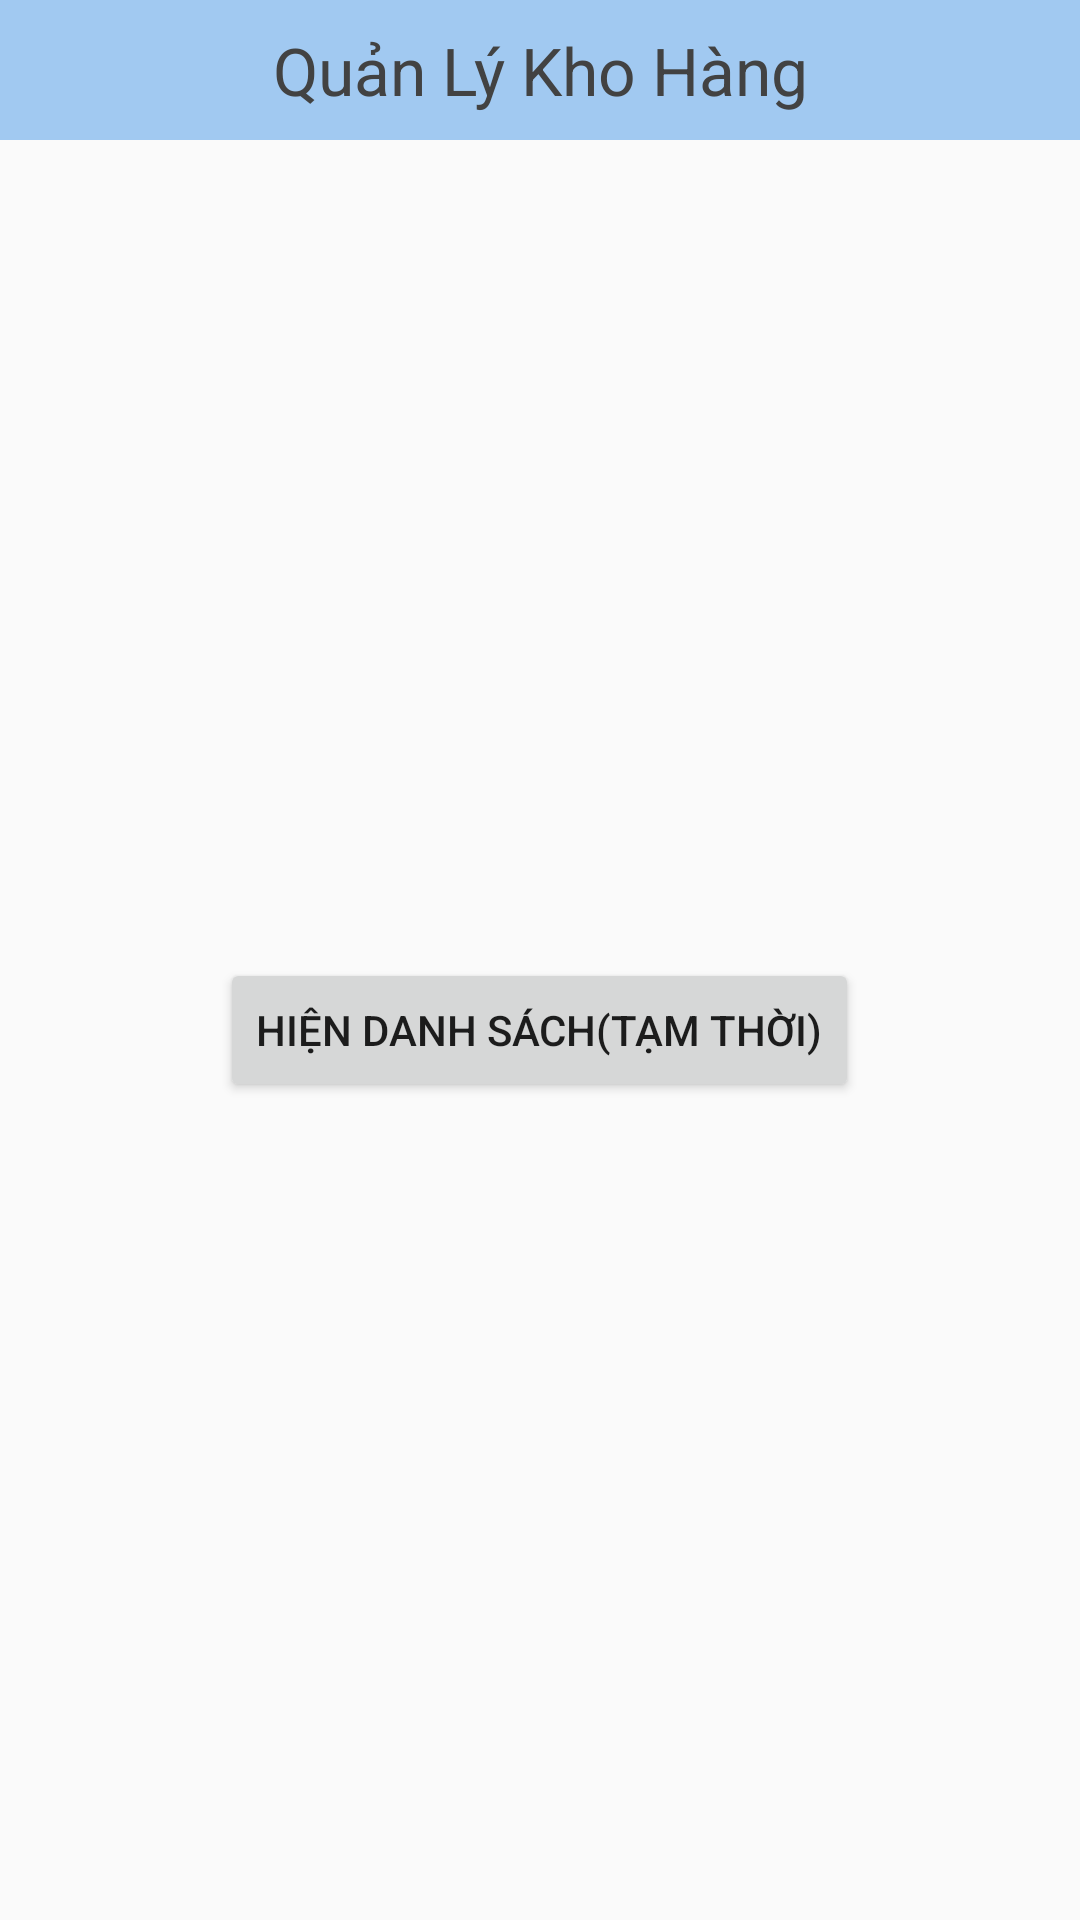

Reconstruct the res/layout file that produces this screen, plus the resources it refers to.
<!-- AndroidManifest.xml: application theme Theme.DựÁn1 -->
<!-- res/layout/fragment_khohang.xml -->
<?xml version="1.0" encoding="utf-8"?>
<androidx.constraintlayout.widget.ConstraintLayout xmlns:android="http://schemas.android.com/apk/res/android"
    xmlns:tools="http://schemas.android.com/tools"
    android:layout_width="match_parent"
    android:layout_height="match_parent"
    xmlns:app="http://schemas.android.com/apk/res-auto"
    tools:context=".fragments.KhoHang">


    <androidx.appcompat.widget.Toolbar
        android:layout_width="match_parent"
        android:layout_height="0dp"
        app:layout_constraintVertical_weight="0.074"
        android:id="@+id/toolbar"
        app:titleTextColor="@color/white"
        android:background="@color/primary_color"
        android:fitsSystemWindows="true"
        app:title="@null"
        app:layout_constraintTop_toTopOf="parent"
        app:layout_constraintBottom_toTopOf="@id/recyclerView"
        app:layout_constraintLeft_toLeftOf="parent"
        app:layout_constraintRight_toRightOf="parent"
        app:layout_constraintVertical_chainStyle="packed"
        android:theme="@style/ThemeOverlay.AppCompat.Dark.ActionBar">
        <TextView
            android:layout_width="wrap_content"
            android:layout_height="wrap_content"
            android:text="Quản Lý Kho Hàng"
            android:layout_gravity="center"
            android:textColor="@color/cardview_dark_background"
            android:textSize="22sp"
            android:id="@+id/toolBarTitle">
        </TextView>
    </androidx.appcompat.widget.Toolbar>
    <FrameLayout
        android:layout_width="match_parent"
        android:layout_height="0dp"
        app:layout_constraintVertical_weight="0.926"
        app:layout_constraintTop_toBottomOf="@id/toolbar"
        app:layout_constraintBottom_toBottomOf="parent"
        app:layout_constraintLeft_toLeftOf="parent"
        app:layout_constraintRight_toRightOf="parent"
        android:elevation="2dp"
        android:id="@+id/framelayout">
        <Button
            android:layout_width="wrap_content"
            android:layout_height="wrap_content"
            android:text="Hiện Danh Sách(Tạm Thời)"
            android:id="@+id/btnTest"
            android:layout_gravity="center">
        </Button>
    </FrameLayout>
    <androidx.recyclerview.widget.RecyclerView
        android:layout_width="match_parent"
        android:layout_height="0dp"
        app:layout_constraintVertical_weight="0.926"
        app:layout_constraintTop_toBottomOf="@id/toolbar"
        app:layout_constraintBottom_toBottomOf="parent"
        app:layout_constraintLeft_toLeftOf="parent"
        app:layout_constraintRight_toRightOf="parent"
        android:layout_marginTop="10dp"
        android:layout_marginStart="0dp"
        android:layout_marginEnd="0dp"
        android:id="@+id/recyclerView">
    </androidx.recyclerview.widget.RecyclerView>












</androidx.constraintlayout.widget.ConstraintLayout>
<!-- resources referenced by this layout -->
<resources>
  <color name="primary_color">#A1C9F1</color>
  <color name="white">#FFFFFFFF</color>
  <style name="Theme.DựÁn1" parent="Base.Theme.DựÁn1" />
  <style name="Base.Theme.DựÁn1" parent="Theme.AppCompat.DayNight.NoActionBar">
          
          <item name="colorPrimary">@color/white</item>
          <item name="colorPrimaryDark">@color/primary_color</item>
  
          
      </style>
</resources>
